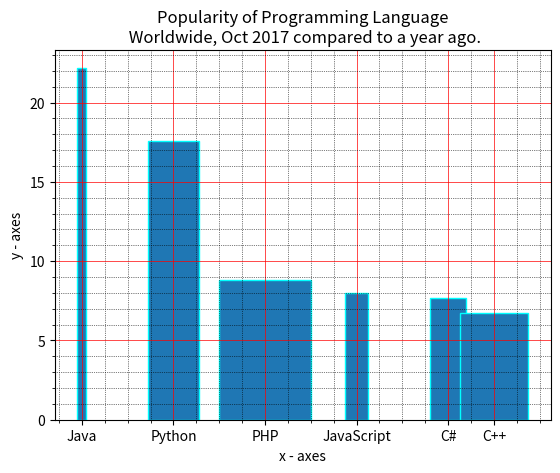

Source code (Python):
# 8. Write a Python programming to display a bar chart of the popularity of programming Languages. Select the width of each bar and their positions.
# Sample data:
# Programming languages: Java, Python, PHP, JavaScript, C#, C++
# Popularity: 22.2, 17.6, 8.8, 8, 7.7, 6.7

import matplotlib.pyplot as plt

languages = ["Java", "Python", "PHP", "JavaScript", "C#", "C++"]
popularity = [22.2, 17.6, 8.8, 8, 7.7, 6.7]

x_position = [position for position, value in enumerate(languages)]
y_position = [1,3,5,7,9,10]
width = [0.2, 1.1, 2, 0.5, 0.8,1.5]

plt.title("Popularity of Programming Language\n Worldwide, Oct 2017 compared to a year ago.")
plt.xlabel("x - axes")
plt.ylabel("y - axes")
plt.xticks(y_position, languages)
plt.bar(y_position, popularity, width=width, edgecolor='cyan')

plt.minorticks_on()
plt.grid(which="major", color="red", linewidth=0.5, linestyle="-")
plt.grid(which='minor', color="black", linewidth=0.5, linestyle=":")

plt.show()
